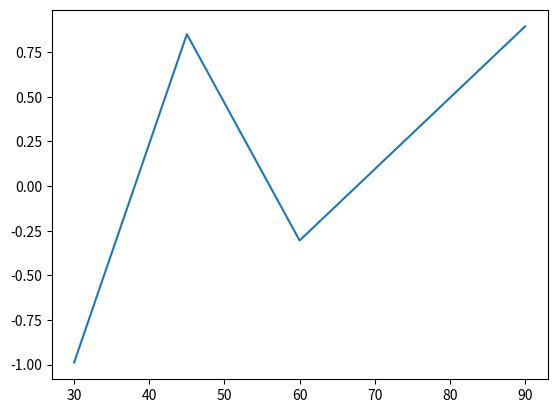

Source code (Python):
import numpy
import matplotlib.pyplot
from matplotlib.pyplot import show
import numpy as np

x = [30, 45, 60, 90]
y = numpy.sin(x)
matplotlib.pyplot.plot(x, y)
show()
